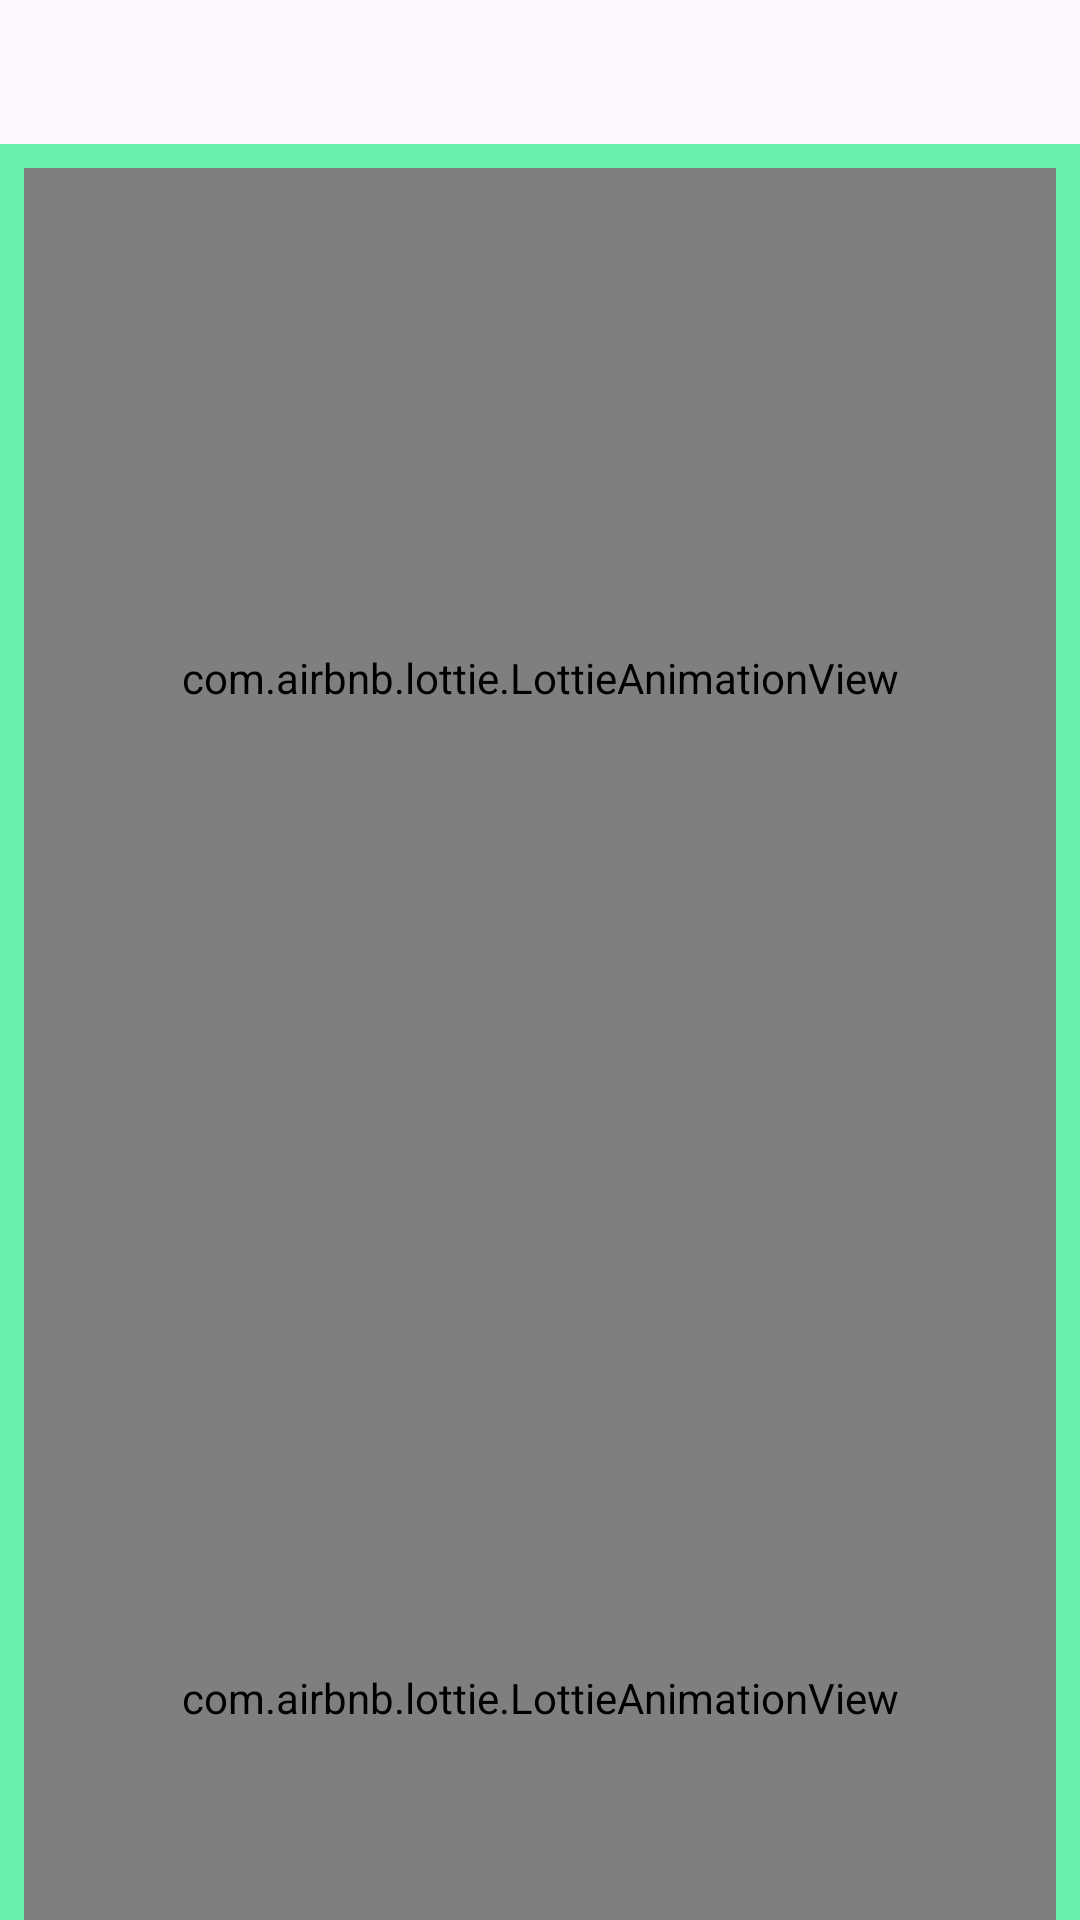

Here is an Android app screen rendered from its layout file. Give the layout XML and the strings, colors and styles it references.
<!-- AndroidManifest.xml: application theme Theme.TabLayoutScrolling -->
<!-- res/layout/activity_main.xml -->
<?xml version="1.0" encoding="utf-8"?>
<LinearLayout xmlns:android="http://schemas.android.com/apk/res/android"
    xmlns:app="http://schemas.android.com/apk/res-auto"
    xmlns:tools="http://schemas.android.com/tools"
    android:layout_width="match_parent"
    android:layout_height="match_parent"
    tools:context=".MainActivity">

    <androidx.core.widget.NestedScrollView
        android:layout_width="match_parent"
        android:layout_height="match_parent"
        android:fillViewport="true">

        <androidx.constraintlayout.widget.ConstraintLayout
            android:layout_width="match_parent"
            android:layout_height="match_parent">

            <com.google.android.material.tabs.TabLayout
                android:id="@+id/tab_layout"
                style="@style/Widget.MaterialComponents.TabLayout"
                android:layout_width="0dp"
                android:layout_height="wrap_content"
                android:clipToPadding="false"
                android:overScrollMode="always"
                app:layout_constraintEnd_toEndOf="parent"
                app:layout_constraintStart_toStartOf="parent"
                app:layout_constraintTop_toTopOf="parent"
                app:tabBackground="@color/color"
                app:tabGravity="center"
                app:tabIndicatorFullWidth="false"
                app:tabIndicatorHeight="0dp"
                app:tabMode="auto"
                app:tabPaddingEnd="29dp"
                app:tabPaddingStart="29dp"
                app:tabRippleColor="@null"
                app:tabSelectedTextColor="@color/black"
                app:tabTextColor="#9C27B0" />

            <androidx.viewpager2.widget.ViewPager2
                android:id="@+id/viewpager"
                android:layout_width="0dp"
                android:layout_height="wrap_content"
                android:nestedScrollingEnabled="false"
                app:layout_constraintBottom_toTopOf="@id/footer"
                app:layout_constraintEnd_toEndOf="parent"
                app:layout_constraintStart_toStartOf="parent"
                app:layout_constraintTop_toBottomOf="@id/tab_layout"
                tools:layout_height="200dp" />

            <LinearLayout
                android:id="@+id/footer"
                android:layout_width="match_parent"
                android:layout_height="wrap_content"
                android:background="@color/color"
                android:gravity="center_horizontal"
                android:orientation="vertical"
                android:padding="8dp"
                app:layout_constrainedHeight="true"
                app:layout_constraintBottom_toBottomOf="parent"
                app:layout_constraintEnd_toEndOf="parent"
                app:layout_constraintStart_toStartOf="parent"
                app:layout_constraintTop_toBottomOf="@+id/viewpager">

                <com.airbnb.lottie.LottieAnimationView
                    android:layout_width="match_parent"
                    android:layout_height="340dp"
                    app:lottie_autoPlay="true"
                    app:lottie_loop="true"
                    app:lottie_rawRes="@raw/card" />

                <com.airbnb.lottie.LottieAnimationView
                    android:layout_width="match_parent"
                    android:layout_height="340dp"
                    app:lottie_autoPlay="true"
                    app:lottie_loop="true"
                    app:lottie_rawRes="@raw/earth" />

                <ImageView
                    android:layout_width="match_parent"
                    android:layout_height="250dp"
                    android:contentDescription="@null"
                    app:srcCompat="@drawable/ic_launcher_background" />

                <com.google.android.material.checkbox.MaterialCheckBox
                    android:layout_width="wrap_content"
                    android:layout_height="wrap_content" />

                <com.google.android.material.checkbox.MaterialCheckBox
                    android:layout_width="wrap_content"
                    android:layout_height="wrap_content" />

                <com.google.android.material.divider.MaterialDivider
                    android:layout_width="wrap_content"
                    android:layout_height="wrap_content"
                    android:layout_marginVertical="20dp" />

                <ImageView
                    android:layout_width="match_parent"
                    android:layout_height="250dp"
                    android:contentDescription="@null"
                    app:srcCompat="@drawable/ic_launcher_background"
                    app:tint="@color/material_dynamic_tertiary50" />

                <com.google.android.material.button.MaterialButton
                    android:layout_width="wrap_content"
                    android:layout_height="wrap_content"
                    android:text="@android:string/ok" />

                <com.google.android.material.button.MaterialButton
                    android:layout_width="wrap_content"
                    android:layout_height="wrap_content"
                    android:text="@android:string/ok" />

                <com.google.android.material.button.MaterialButton
                    android:layout_width="wrap_content"
                    android:layout_height="wrap_content"
                    android:text="@android:string/ok" />

                <com.google.android.material.button.MaterialButton
                    android:layout_width="wrap_content"
                    android:layout_height="wrap_content"
                    android:text="@android:string/ok" />

                <com.google.android.material.button.MaterialButton
                    android:layout_width="wrap_content"
                    android:layout_height="wrap_content"
                    android:text="@android:string/ok" />

                <com.google.android.material.button.MaterialButton
                    android:layout_width="wrap_content"
                    android:layout_height="wrap_content"
                    android:text="@android:string/ok" />

                <com.google.android.material.button.MaterialButton
                    android:layout_width="wrap_content"
                    android:layout_height="wrap_content"
                    android:text="@android:string/ok" />

                <com.google.android.material.button.MaterialButton
                    android:layout_width="wrap_content"
                    android:layout_height="wrap_content"
                    android:text="@android:string/ok" />

            </LinearLayout>

        </androidx.constraintlayout.widget.ConstraintLayout>

    </androidx.core.widget.NestedScrollView>

</LinearLayout>
<!-- resources referenced by this layout -->
<resources>
  <color name="black">#FF000000</color>
  <color name="color">#69F0AE</color>
  <style name="Theme.TabLayoutScrolling" parent="Base.Theme.TabLayoutScrolling" />
  <style name="Base.Theme.TabLayoutScrolling" parent="Theme.Material3.DayNight.NoActionBar">
          
          
      </style>
</resources>
